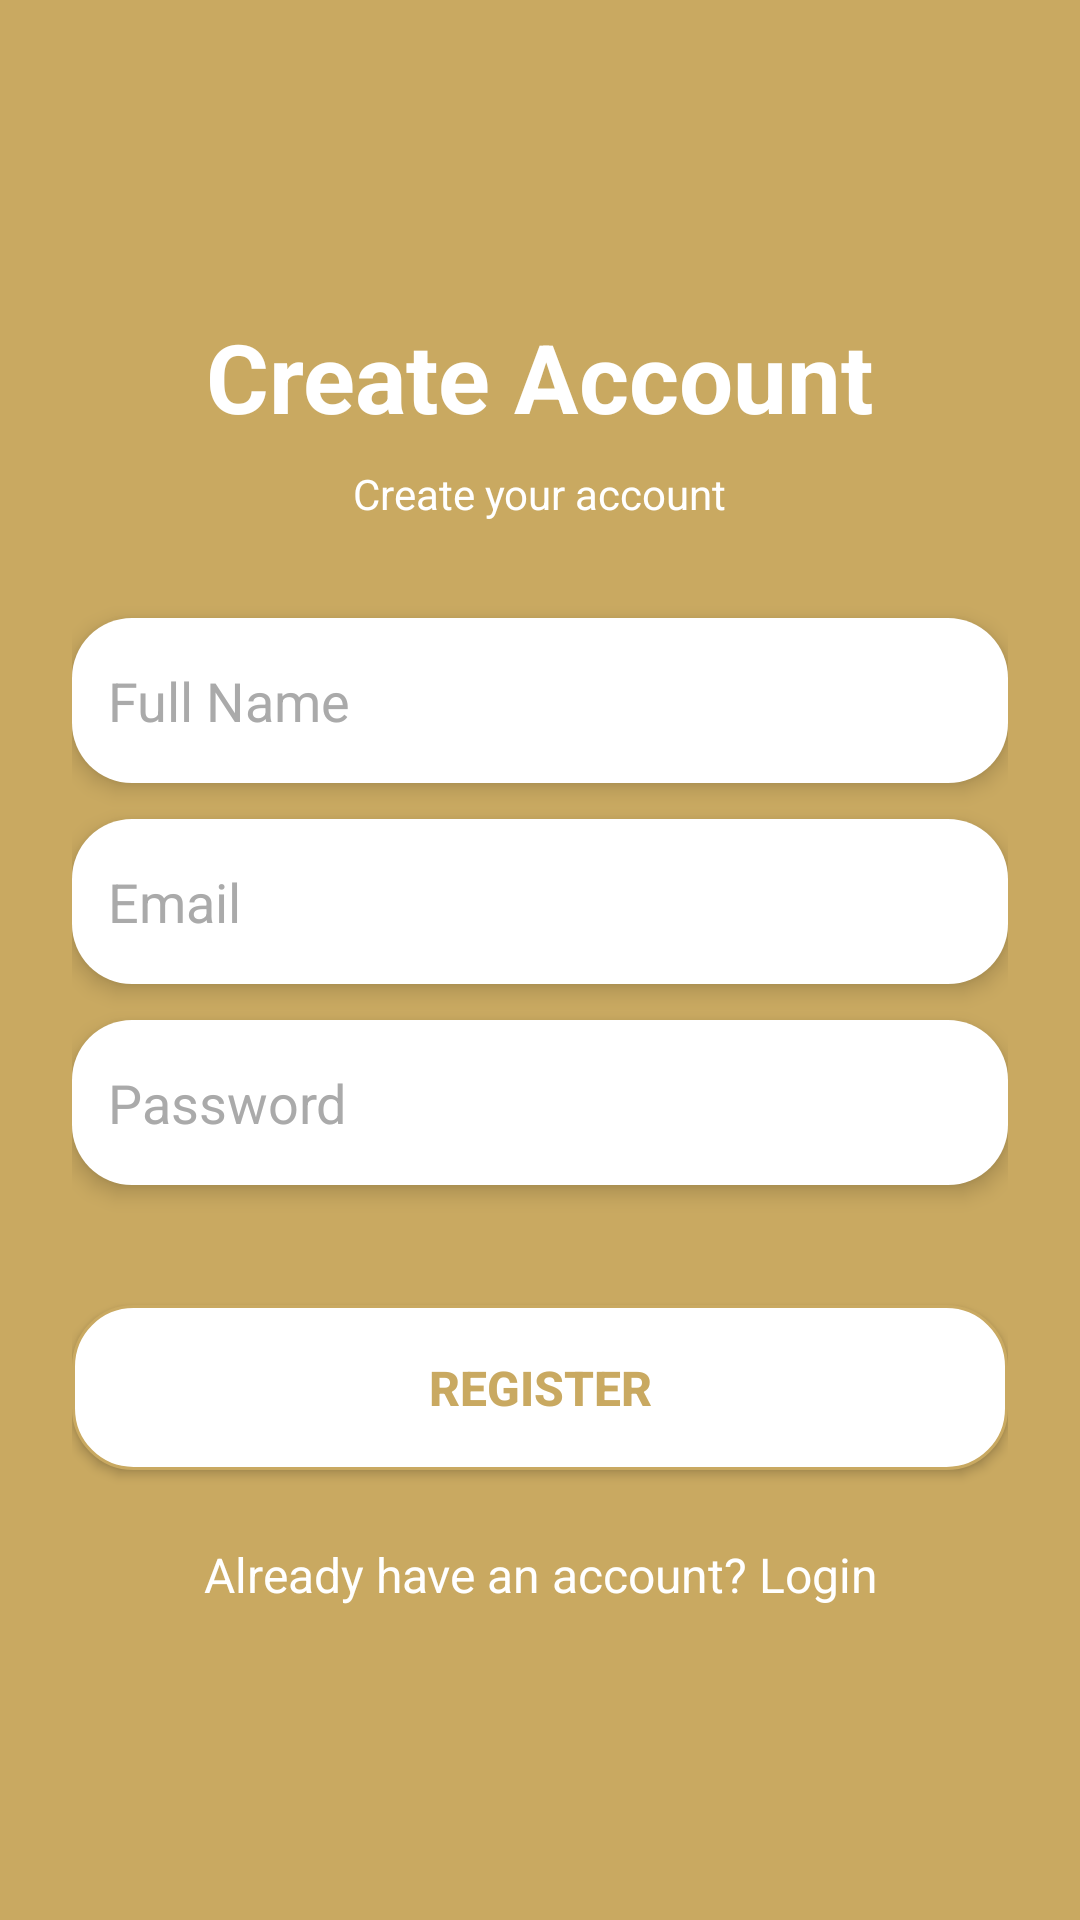

This screen was rendered from an Android layout file. Write that file and the resources it references.
<!-- AndroidManifest.xml: application theme Theme.AngkorRiceApp -->
<!-- res/layout/activity_register.xml -->
<?xml version="1.0" encoding="utf-8"?>
<LinearLayout xmlns:android="http://schemas.android.com/apk/res/android"
    android:layout_width="match_parent"
    android:layout_height="match_parent"
    android:padding="24dp"
    android:paddingTop="48dp"
    android:gravity="center"
    android:orientation="vertical"
    android:background="@color/background_color">

        <TextView
            android:text="Create Account"
            android:textSize="32sp"
            android:textStyle="bold"
            android:textColor="@color/white"
            android:layout_marginBottom="8dp"
            android:layout_width="wrap_content"
            android:layout_height="wrap_content" />

        <TextView
            android:text="Create your account"
            android:textSize="14sp"
            android:textColor="@color/white"
            android:layout_marginBottom="32dp"
            android:layout_width="wrap_content"
            android:layout_height="wrap_content" />

        

        
        <EditText
            android:id="@+id/input_name"
            android:layout_width="match_parent"
            android:layout_height="55dp"
            android:layout_marginBottom="12dp"
            android:background="@drawable/rounded_input_field"
            android:elevation="4dp"
            android:focusable="true"
            android:focusableInTouchMode="true"
            android:hint="Full Name"
            android:inputType="textPersonName"
            android:padding="12dp"
            android:textColor="@android:color/black"
            android:textColorHint="#AAAAAA" />

        <EditText
            android:id="@+id/input_email"
            android:hint="Email"
            android:inputType="textEmailAddress"
            android:focusable="true"
            android:focusableInTouchMode="true"
            android:layout_width="match_parent"
            android:layout_height="55dp"
            android:background="@drawable/rounded_input_field"
            android:padding="12dp"
            android:textColor="@android:color/black"
            android:textColorHint="#AAAAAA"
            android:layout_marginBottom="12dp"
            android:elevation="4dp" />

        
        <EditText
            android:id="@+id/input_password"
            android:hint="Password"
            android:inputType="textPassword"
            android:focusable="true"
            android:focusableInTouchMode="true"
            android:layout_width="match_parent"
            android:layout_height="55dp"
            android:background="@drawable/rounded_input_field"
            android:padding="12dp"
            android:textColor="@android:color/black"
            android:textColorHint="#AAAAAA"
            android:layout_marginBottom="32dp"
            android:elevation="4dp" />

        
        <androidx.appcompat.widget.AppCompatButton
            android:id="@+id/btn_register"
            android:text="Register"
            android:textStyle="bold"
            android:textSize="16sp"
            android:layout_width="match_parent"
            android:layout_height="55dp"
            android:layout_marginBottom="24dp"
            android:layout_marginTop="8dp"
            android:background="@drawable/white_button_background"
            android:textColor="@color/gold" />

        
        <TextView
            android:id="@+id/txt_login"
            android:layout_width="wrap_content"
            android:layout_height="wrap_content"
            android:layout_gravity="center"
            android:gravity="center"
            android:text="Already have an account? Login"
            android:textColor="@color/white"
            android:textSize="16sp" />

    </LinearLayout>
<!-- resources referenced by this layout -->
<resources>
  <color name="background_color">#C9A961</color>
  <color name="gold">#C9A961</color>
  <color name="white">#FFFFFF</color>
  <!-- drawable rounded_input_field (drawable) -->
  <?xml version="1.0" encoding="utf-8"?>
  <shape xmlns:android="http://schemas.android.com/apk/res/android"
      android:shape="rectangle">
      <solid android:color="@color/white" />
      <corners android:radius="20dp" />
      <padding
          android:left="12dp"
          android:right="12dp"
          android:top="12dp"
          android:bottom="12dp" />
  </shape>
  <!-- drawable white_button_background (drawable) -->
  <?xml version="1.0" encoding="utf-8"?>
  <shape xmlns:android="http://schemas.android.com/apk/res/android">
      <solid android:color="@color/white" />
      <corners android:radius="20dp" />
      <stroke android:width="1dp" android:color="@color/gold" />
  </shape>
  <style name="Theme.AngkorRiceApp" parent="Base.Theme.AngkorRiceApp" />
  <style name="Base.Theme.AngkorRiceApp" parent="Theme.Material3.DayNight.NoActionBar">
          
          <item name="android:statusBarColor">@color/header_color</item>
          <item name="android:windowLightStatusBar">true</item>
  
          <item name="android:navigationBarColor">@color/header_color</item>
          <item name="android:windowLightNavigationBar">true</item>
          
      </style>
</resources>
